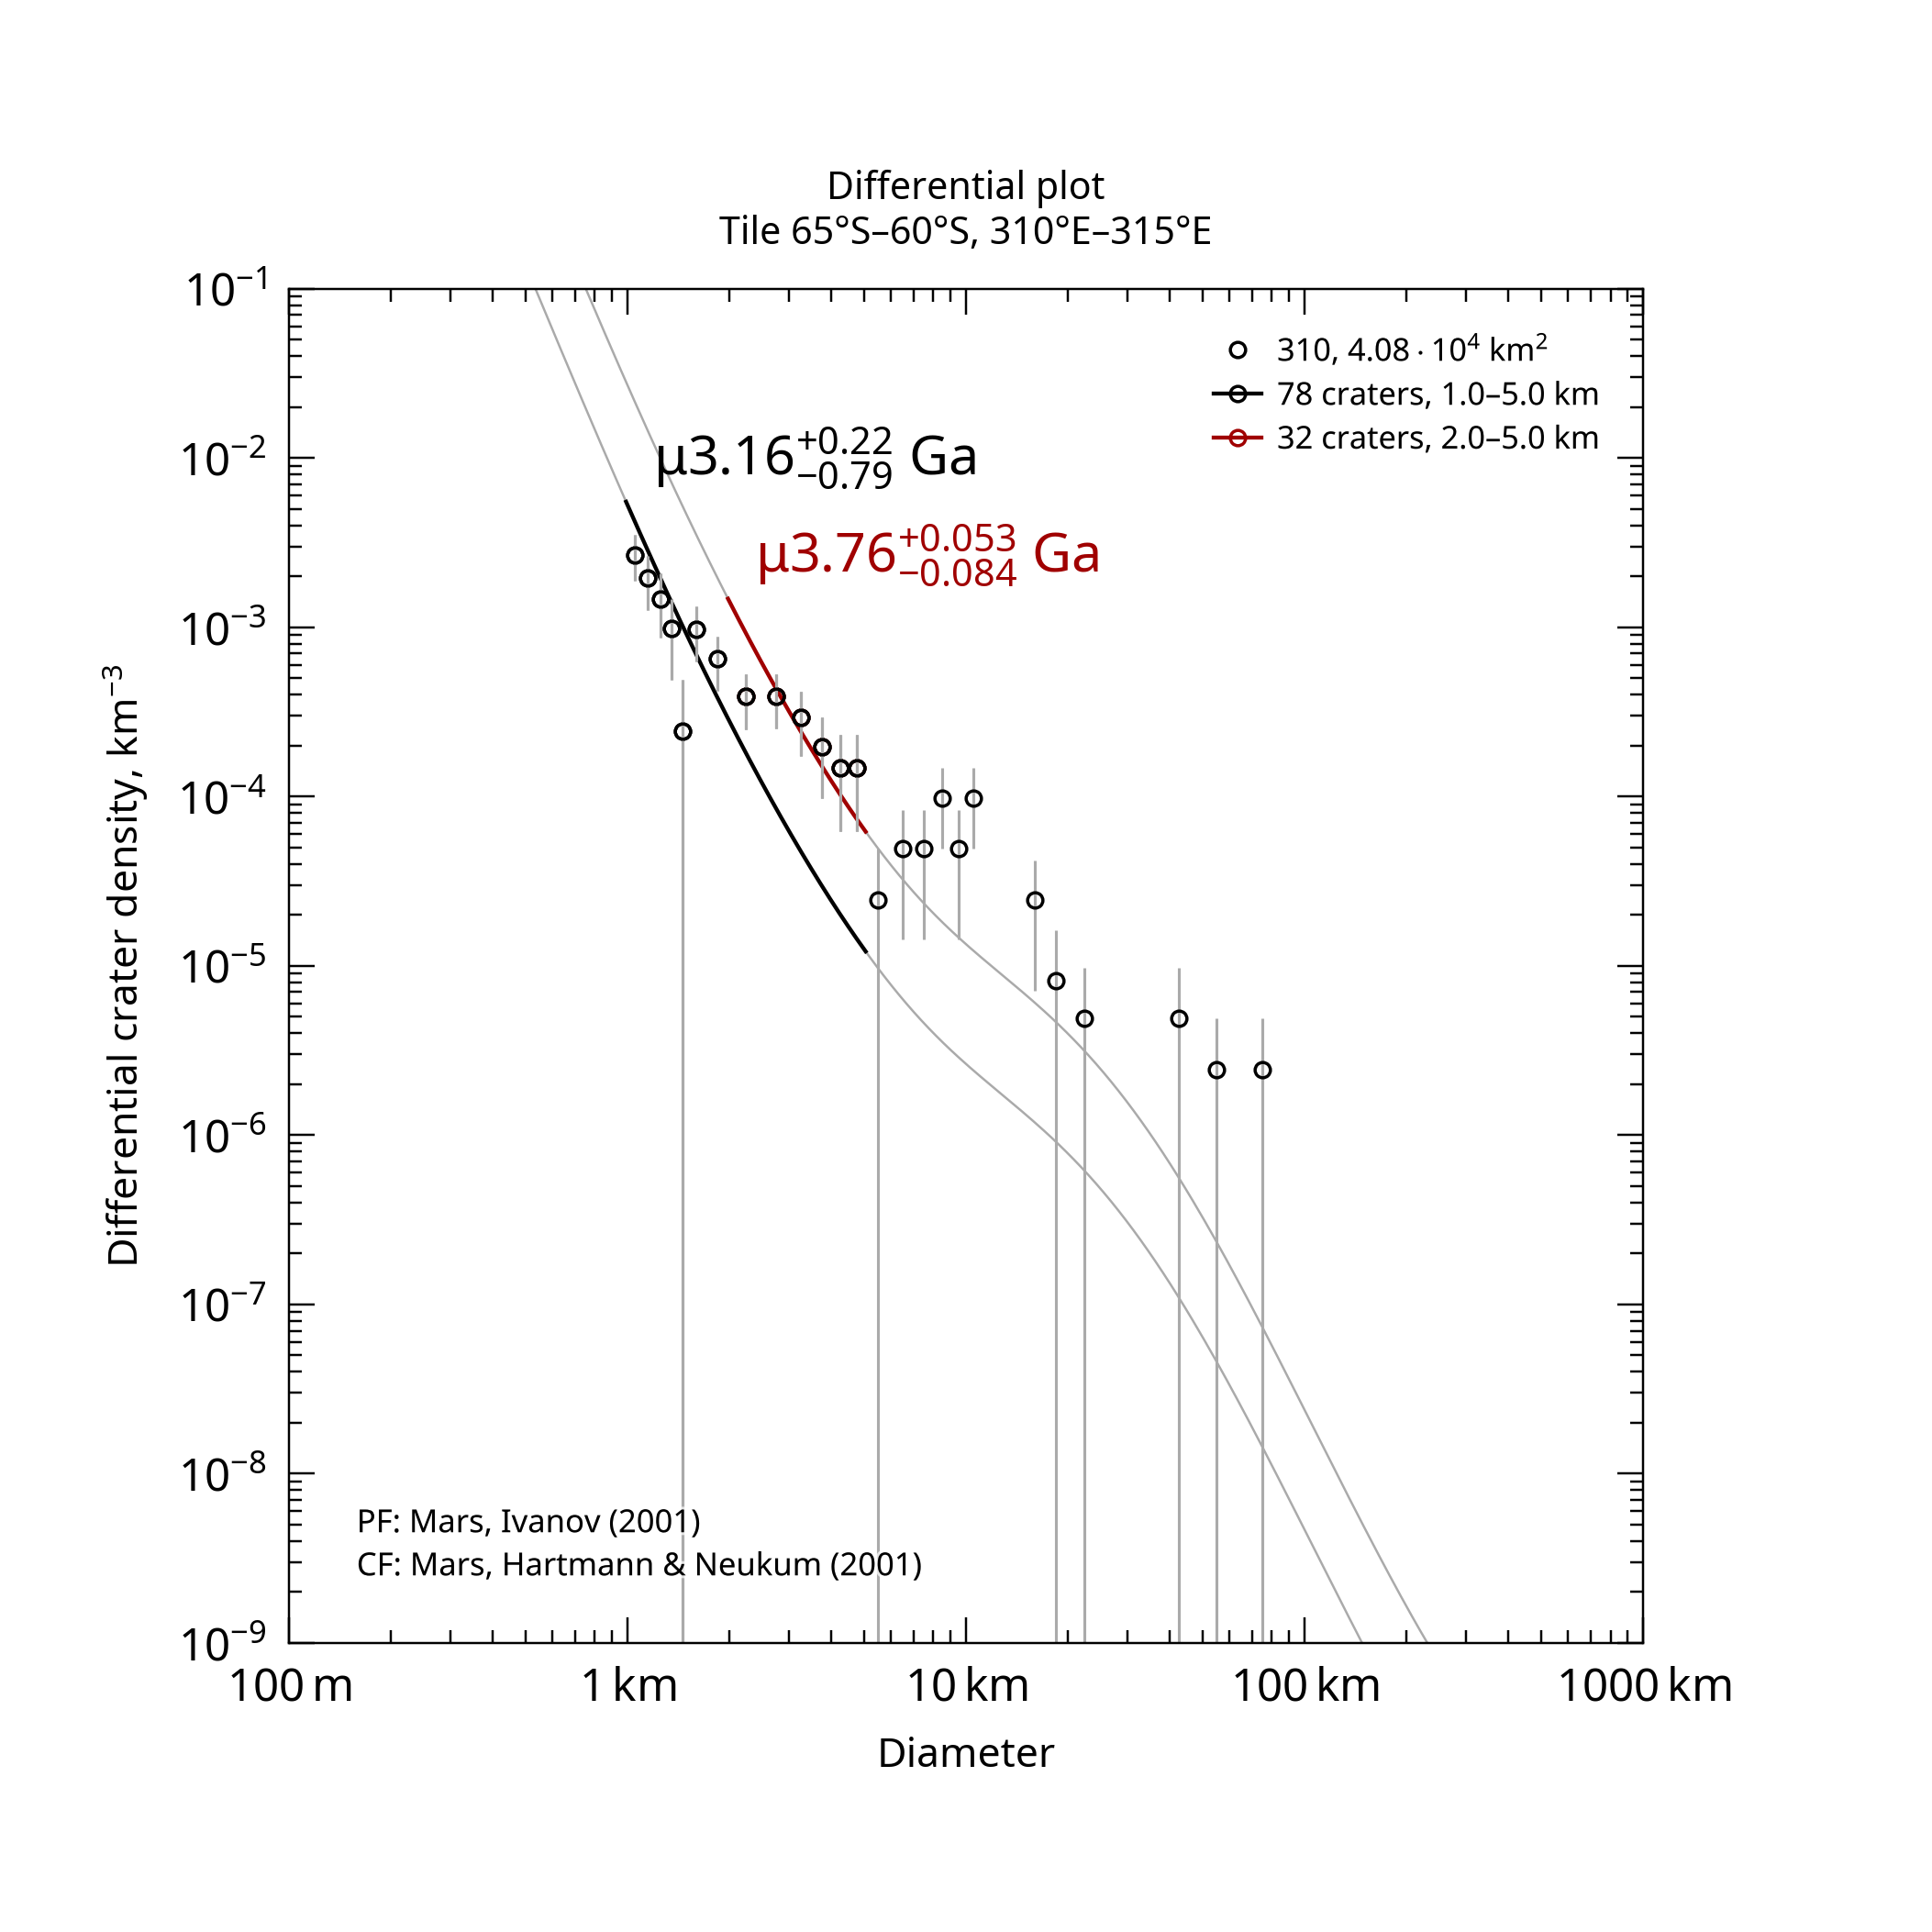

The table this chart was drawn from, first rows:
, , , , , , , , , , , , , , , , , , , , Formatted values [paste MathML into Word…
, , , , , , , , , , , , , , , , , , , , , MathML, , Latex
Name, Area, Binning, d_min, d_max, Method, Resurf, N, N_event, Age, Age-, Age+, a0, a0-, a0+, N(1), N(1)-, N(1)+, Source, , Range, Age, N(1), Age
310, 40784, pseudo-log, 1, 5, d-fit, 0, 78.0, 78, 3.16, 2.38, 3.38, -2.783, -2.936, -2.67, 1.65e-03, 1.16e-03, 2.14e-03, tiles_scc/tile_lat-65_lon+310.scc, , 1.0–5.0 km, <math xmlns="http://www.w3.org/1998/Math…, <math xmlns="http://www.w3.org/1998/Math…, $\mu3.16^{+0.22}_{-0.79}$ Ga
310, 40784, pseudo-log, 2, 5, d-fit, 0, 32.0, 32, 3.76, 3.67, 3.81, -2.076, -2.262, -1.946, 8.40e-03, 5.47e-03, 1.13e-02, tiles_scc/tile_lat-65_lon+310.scc, , 2.0–5.0 km, <math xmlns="http://www.w3.org/1998/Math…, <math xmlns="http://www.w3.org/1998/Math…, $\mu3.76^{+0.053}_{-0.084}$ Ga
